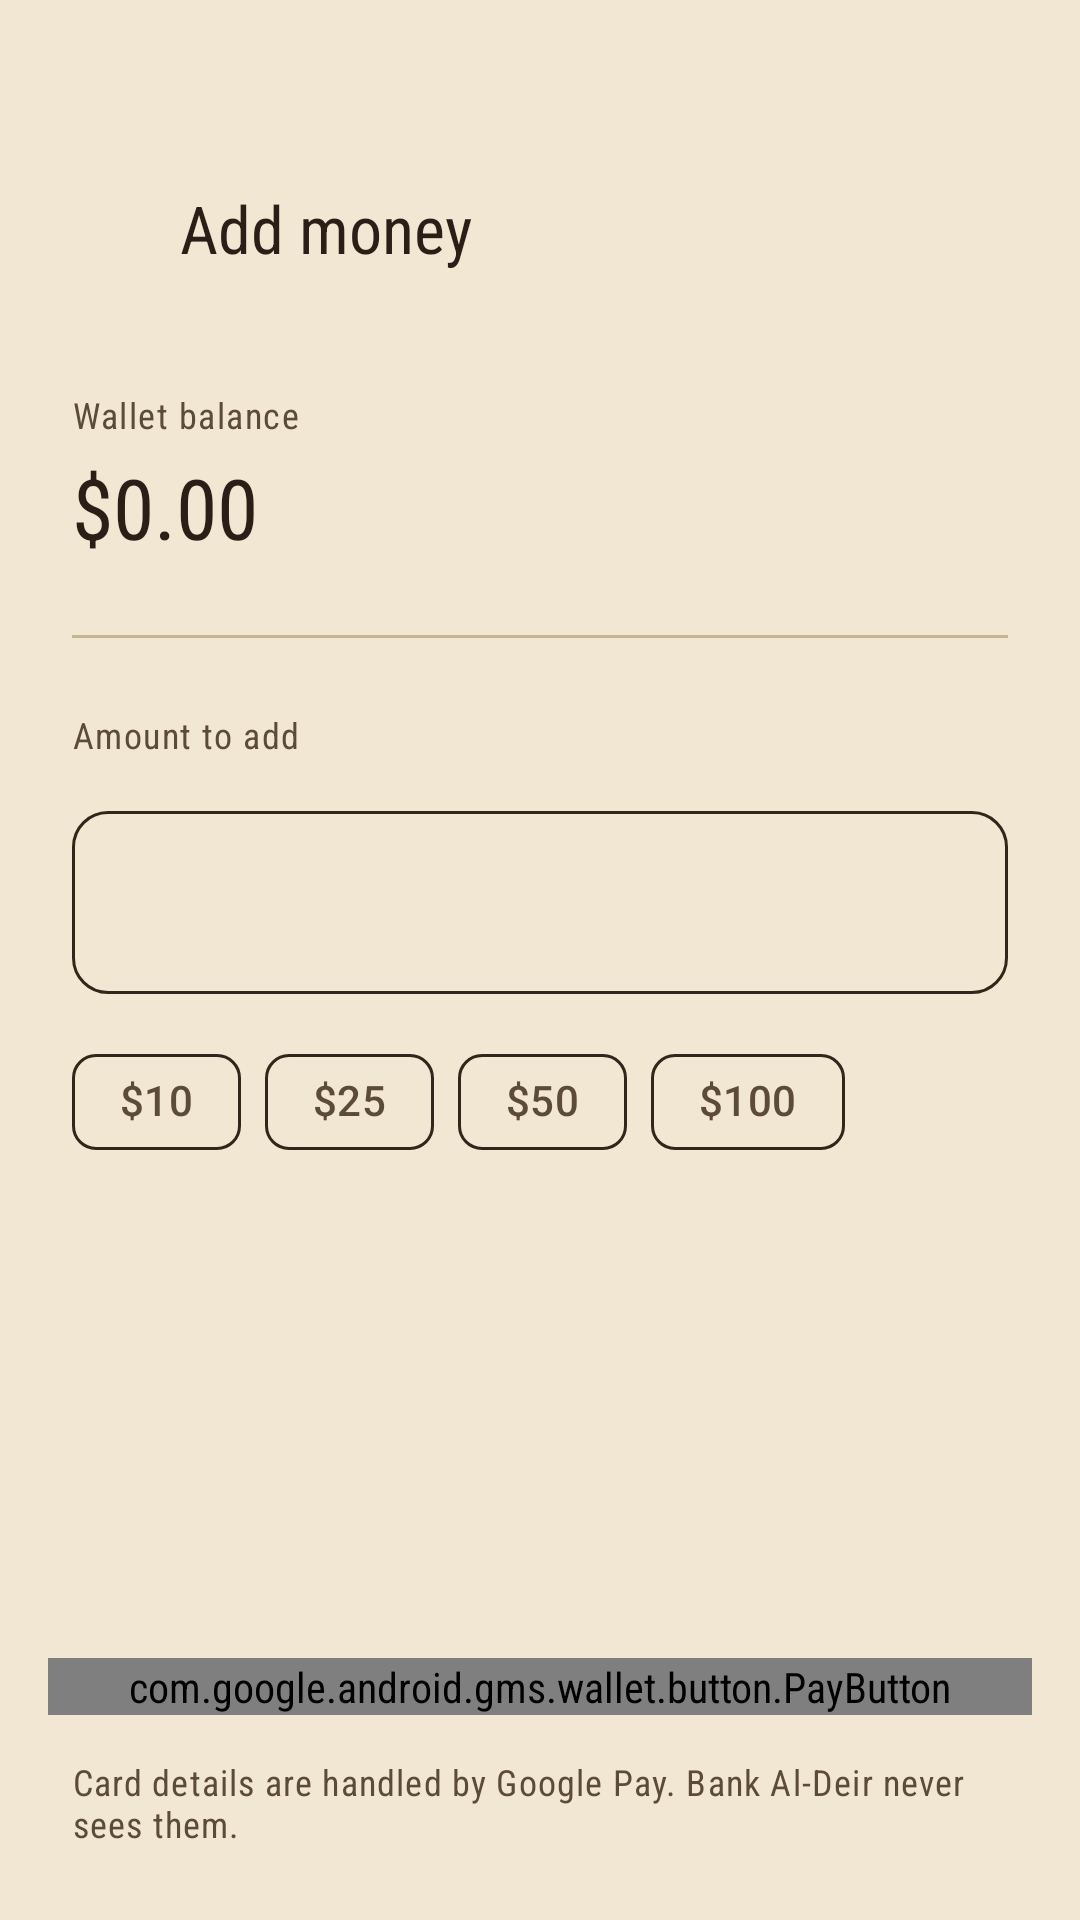

Android layout source for this screen:
<!-- AndroidManifest.xml: application theme Theme.BankALDeir -->
<!-- res/layout/activity_amount.xml -->
<?xml version="1.0" encoding="utf-8"?>
<LinearLayout xmlns:android="http://schemas.android.com/apk/res/android"
    xmlns:app="http://schemas.android.com/apk/res-auto"
    android:layout_width="match_parent"
    android:layout_height="match_parent"
    android:orientation="vertical"
    android:background="?android:attr/colorBackground">

    
    <LinearLayout
        android:layout_width="match_parent"
        android:layout_height="wrap_content"
        android:orientation="horizontal"
        android:gravity="center_vertical"
        android:paddingHorizontal="8dp"
        android:layout_marginTop="46dp"
        android:paddingVertical="8dp">

        <ImageView
            android:id="@+id/btnBack"
            android:layout_width="44dp"
            android:layout_height="44dp"
            android:padding="10dp"
            android:background="?attr/selectableItemBackgroundBorderless"
            android:contentDescription="Back"
            app:srcCompat="@drawable/back"
            app:tint="?attr/colorOnSurface" />

        <TextView
            android:layout_width="0dp"
            android:layout_height="wrap_content"
            android:layout_weight="1"
            android:layout_marginStart="8dp"
            android:text="Add money"
            android:textAppearance="?attr/textAppearanceTitleLarge"
            android:textColor="?attr/colorOnSurface" />

    </LinearLayout>

    
    <TextView
        android:layout_width="wrap_content"
        android:layout_height="wrap_content"
        android:layout_marginStart="24dp"
        android:layout_marginTop="24dp"
        android:text="Wallet balance"
        android:textAppearance="?attr/textAppearanceLabelMedium"
        android:textColor="?attr/colorOnSurfaceVariant" />

    <TextView
        android:id="@+id/tvCurrentBalance"
        android:layout_width="wrap_content"
        android:layout_height="wrap_content"
        android:layout_marginStart="24dp"
        android:layout_marginTop="4dp"
        android:text="$0.00"
        android:textAppearance="?attr/textAppearanceHeadlineMedium"
        android:textColor="?attr/colorOnSurface" />

    <com.google.android.material.divider.MaterialDivider
        android:layout_width="match_parent"
        android:layout_height="wrap_content"
        android:layout_marginHorizontal="24dp"
        android:layout_marginTop="24dp" />

    
    <TextView
        android:layout_width="wrap_content"
        android:layout_height="wrap_content"
        android:layout_marginStart="24dp"
        android:layout_marginTop="24dp"
        android:layout_marginBottom="12dp"
        android:text="Amount to add"
        android:textAppearance="?attr/textAppearanceLabelMedium"
        android:textColor="?attr/colorOnSurfaceVariant" />

    <com.google.android.material.textfield.TextInputLayout
        style="@style/Widget.Material3.TextInputLayout.OutlinedBox"
        android:layout_width="match_parent"
        android:layout_height="wrap_content"
        android:layout_marginHorizontal="24dp"
        app:prefixText="$"
        app:placeholderText="0.00"
        app:boxCornerRadiusTopStart="12dp"
        app:boxCornerRadiusTopEnd="12dp"
        app:boxCornerRadiusBottomStart="12dp"
        app:boxCornerRadiusBottomEnd="12dp">

        <com.google.android.material.textfield.TextInputEditText
            android:id="@+id/etAmount"
            android:layout_width="match_parent"
            android:layout_height="wrap_content"
            android:inputType="numberDecimal"
            android:singleLine="true"
            android:textSize="20sp" />

    </com.google.android.material.textfield.TextInputLayout>

    
    <com.google.android.material.chip.ChipGroup
        android:id="@+id/chipAmounts"
        android:layout_width="match_parent"
        android:layout_height="wrap_content"
        android:layout_marginHorizontal="24dp"
        android:layout_marginTop="12dp"
        app:singleLine="true"
        app:chipSpacingHorizontal="8dp">

        <com.google.android.material.chip.Chip
            android:id="@+id/chip10"
            style="@style/Widget.Material3.Chip.Suggestion"
            android:layout_width="wrap_content"
            android:layout_height="wrap_content"
            android:text="$10" />

        <com.google.android.material.chip.Chip
            android:id="@+id/chip25"
            style="@style/Widget.Material3.Chip.Suggestion"
            android:layout_width="wrap_content"
            android:layout_height="wrap_content"
            android:text="$25" />

        <com.google.android.material.chip.Chip
            android:id="@+id/chip50"
            style="@style/Widget.Material3.Chip.Suggestion"
            android:layout_width="wrap_content"
            android:layout_height="wrap_content"
            android:text="$50" />

        <com.google.android.material.chip.Chip
            android:id="@+id/chip100"
            style="@style/Widget.Material3.Chip.Suggestion"
            android:layout_width="wrap_content"
            android:layout_height="wrap_content"
            android:text="$100" />

    </com.google.android.material.chip.ChipGroup>

    <View
        android:layout_width="match_parent"
        android:layout_height="0dp"
        android:layout_weight="1" />

    
    <com.google.android.gms.wallet.button.PayButton
        android:id="@+id/btnGooglePay"
        android:layout_width="match_parent"
        android:layout_height="wrap_content"
        android:layout_marginHorizontal="16dp" />

    <TextView
        android:id="@+id/tvGooglePayNote"
        android:layout_width="match_parent"
        android:layout_height="wrap_content"
        android:layout_marginHorizontal="24dp"
        android:layout_marginTop="14dp"
        android:layout_marginBottom="24dp"
        android:text="Card details are handled by Google Pay. Bank Al-Deir never sees them."
        android:textAppearance="?attr/textAppearanceBodySmall"
        android:textColor="?attr/colorOnSurfaceVariant" />

</LinearLayout>
<!-- resources referenced by this layout -->
<resources>
  <style name="Theme.BankALDeir" parent="Base.Theme.BankALDeir" />
  <color name="md_theme_primary">#7A1B2E</color>
  <color name="md_theme_onPrimary">#F8F1E1</color>
  <color name="md_theme_primaryContainer">#8F2436</color>
  <color name="md_theme_onPrimaryContainer">#FCE1C9</color>
  <color name="md_theme_secondary">#0E3B3A</color>
  <color name="md_theme_onSecondary">#EAF3EF</color>
  <color name="md_theme_secondaryContainer">#14403E</color>
  <color name="md_theme_onSecondaryContainer">#CFE7E1</color>
  <color name="md_theme_tertiary">#8A5F22</color>
  <color name="md_theme_onTertiary">#F8F1E1</color>
  <color name="md_theme_tertiaryContainer">#C99A4C</color>
  <color name="md_theme_onTertiaryContainer">#2A1E16</color>
  <color name="md_theme_error">#A32433</color>
  <color name="md_theme_onError">#F8F1E1</color>
  <color name="md_theme_errorContainer">#EBCBC7</color>
  <color name="md_theme_onErrorContainer">#3A0A10</color>
  <color name="md_theme_background">#F1E7D2</color>
  <color name="md_theme_onBackground">#2A1E16</color>
  <color name="md_theme_surface">#F1E7D2</color>
  <color name="md_theme_onSurface">#2A1E16</color>
  <color name="md_theme_surfaceVariant">#E3D5BB</color>
  <color name="md_theme_onSurfaceVariant">#5C4B39</color>
  <color name="md_theme_outline">#33251C</color>
  <color name="md_theme_outlineVariant">#C6B593</color>
  <color name="md_theme_surfaceContainerLowest">#FBF4E5</color>
  <color name="md_theme_surfaceContainerLow">#F3EAD6</color>
  <color name="md_theme_surfaceContainer">#ECE1C9</color>
  <color name="md_theme_surfaceContainerHigh">#E5D8BC</color>
  <color name="md_theme_surfaceContainerHighest">#DECFAF</color>
  <color name="md_theme_surfaceBright">#F8F1E1</color>
  <color name="md_theme_surfaceDim">#E0D2B6</color>
  <color name="md_theme_inverseSurface">#2A1E16</color>
  <color name="md_theme_inverseOnSurface">#F1E7D2</color>
  <color name="md_theme_inversePrimary">#E9A7A0</color>
  <style name="ActivityAnimation" parent="@android:style/Animation.Activity">
          <item name="android:activityOpenEnterAnimation">@anim/slide_in_right</item>
          <item name="android:activityOpenExitAnimation">@anim/slide_out_left</item>
          <item name="android:activityCloseEnterAnimation">@anim/slide_in_left</item>
          <item name="android:activityCloseExitAnimation">@anim/slide_out_right</item>
      </style>
  <style name="Widget.BankALDeir.Card" parent="Widget.Material3.CardView.Filled">
          <item name="cardBackgroundColor">@color/md_theme_surfaceContainer</item>
          <item name="cardCornerRadius">18dp</item>
          <item name="cardElevation">0dp</item>
          <item name="strokeColor">@color/md_theme_outline</item>
          <item name="strokeWidth">1.5dp</item>
          <item name="rippleColor">@android:color/transparent</item>
      </style>
  <style name="Widget.BankALDeir.Button" parent="Widget.Material3.Button">
          <item name="android:minHeight">56dp</item>
          <item name="android:textSize">16sp</item>
          <item name="android:textStyle">bold</item>
          <item name="android:letterSpacing">0.02</item>
          <item name="cornerRadius">14dp</item>
          <item name="strokeColor">@color/enamel_keyline</item>
          <item name="strokeWidth">1.5dp</item>
          <item name="rippleColor">@android:color/transparent</item>
          <item name="android:stateListAnimator">@animator/button_press</item>
      </style>
  <style name="Widget.BankALDeir.Chip" parent="Widget.Material3.Chip.Suggestion">
          <item name="rippleColor">@android:color/transparent</item>
      </style>
  <color name="enamel_keyline">#33251C</color>
</resources>
